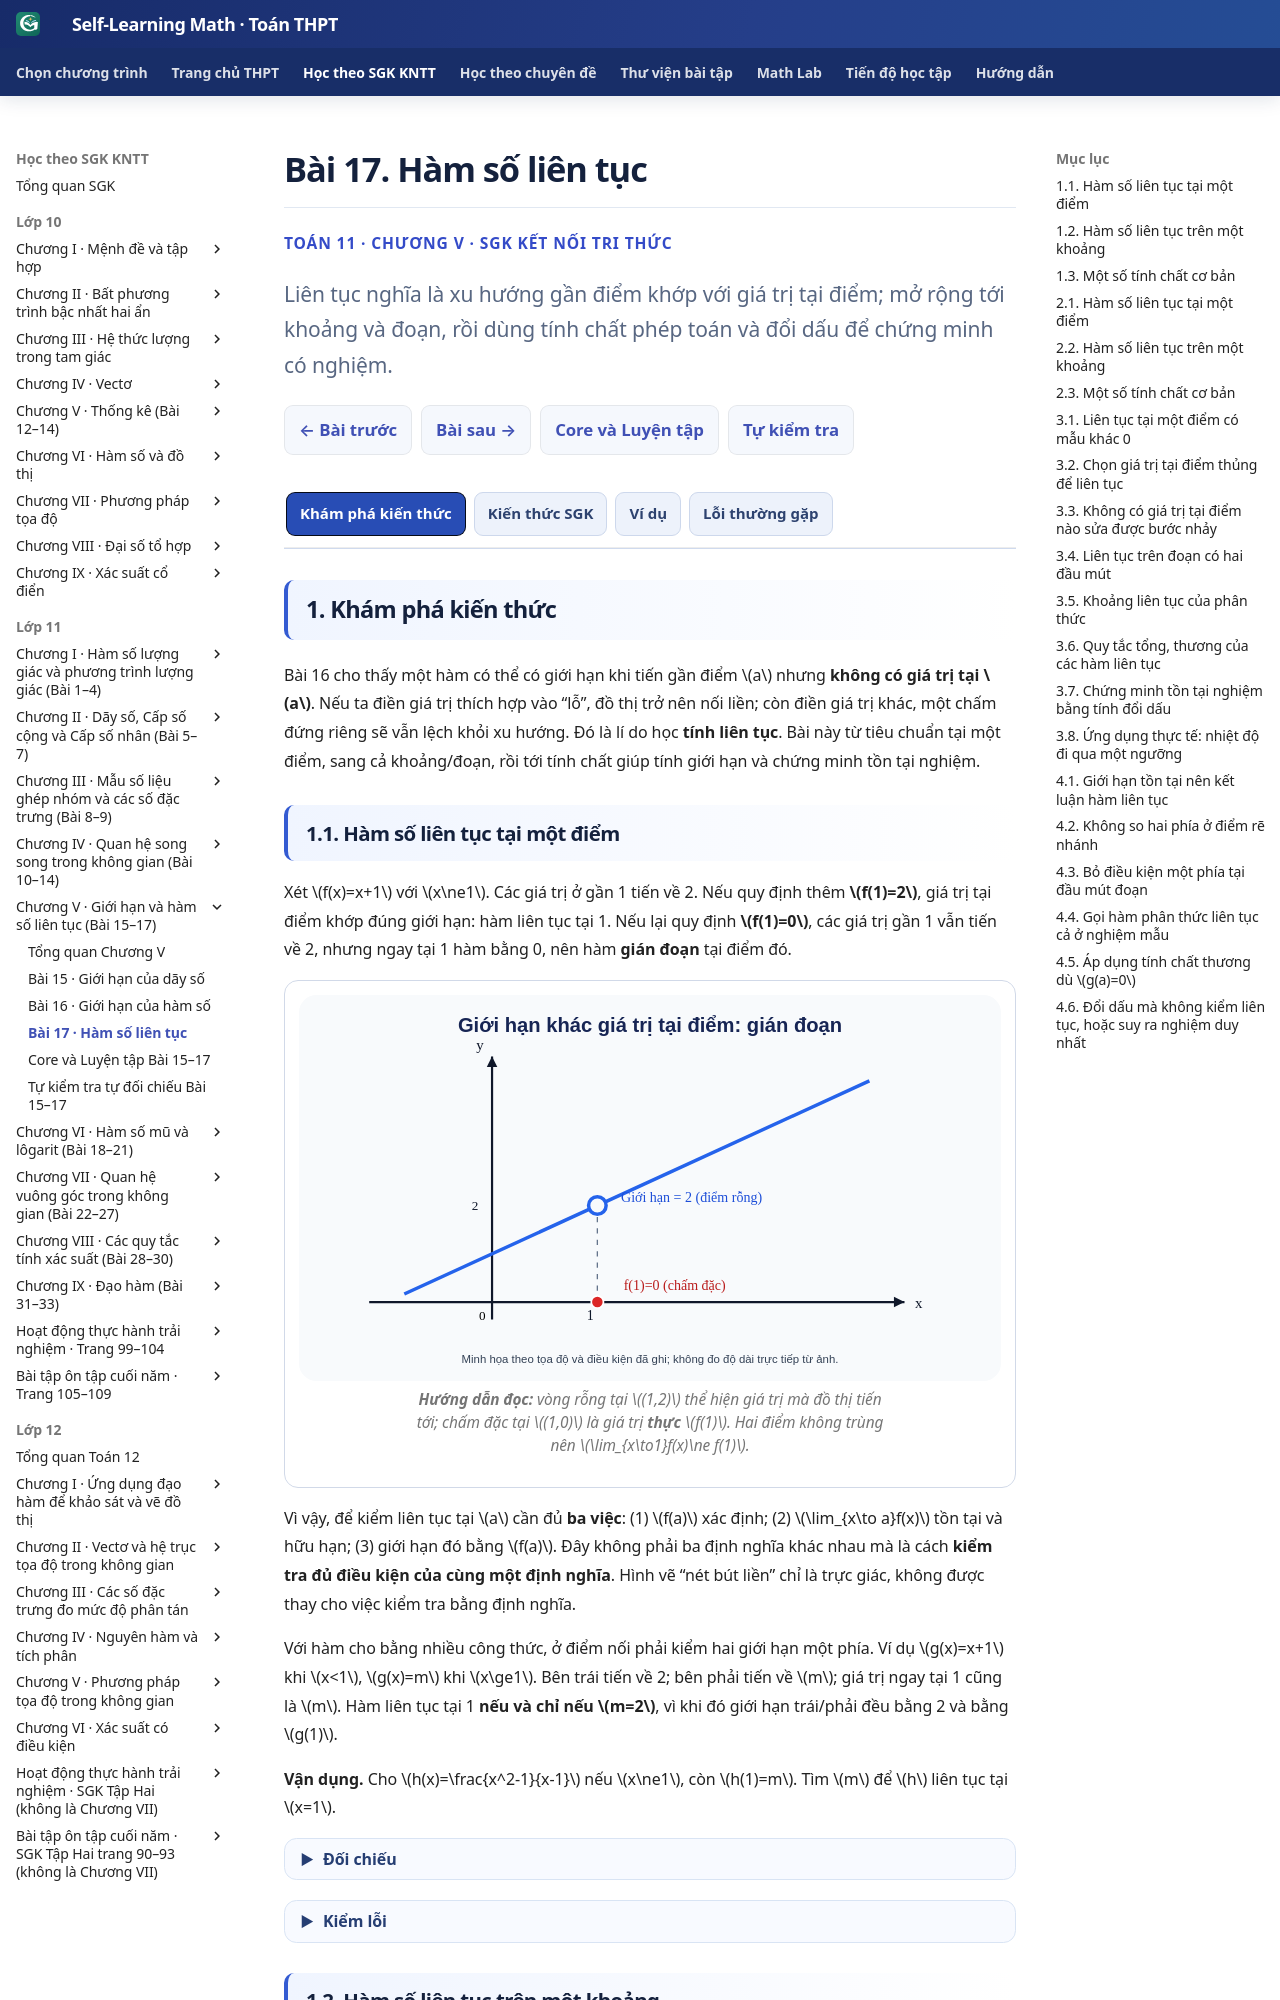

repository: TMA2015/self-learning-math · page: thpt-preview/sgk/lop-11/chuong-v/bai-17/index.html · generator: mkdocs

# Bài 17. Hàm số liên tục

<style>
/* Scoped B17 Golden 3+1; không thay theme, app, CSS hoặc JS chung. */
.md-typeset:has([data-g11-b17-knowledge-only]) .thpt-r4-knowledge-conclusion.thpt-r4-concept-card {background:#e8f7f2;border-color:#a9dccc;border-left-color:#087d69;color:#174137}
.md-typeset:has([data-g11-b17-knowledge-only]) .thpt-r4-knowledge-conclusion.thpt-r4-rule-card {background:#eaf1fc;border-color:#a5bee5;border-left-color:#4879c2;color:#193d66}
.md-typeset:has([data-g11-b17-knowledge-only]) .thpt-r4-key-formula {background:transparent;color:inherit;border:1px solid #8c9ab0;border-left:4px solid #64748b;border-radius:10px;padding:.75rem 1rem;margin:.65rem 0 1rem}
[data-md-color-scheme="slate"] .md-typeset:has([data-g11-b17-knowledge-only]) .thpt-r4-knowledge-conclusion.thpt-r4-concept-card {background:#193d36;border-color:#447e70;border-left-color:#76dfc7;color:#e9fff7}
[data-md-color-scheme="slate"] .md-typeset:has([data-g11-b17-knowledge-only]) .thpt-r4-knowledge-conclusion.thpt-r4-rule-card {background:#203551;border-color:#45658a;border-left-color:#8cb4ed;color:#ecf5ff}
[data-md-color-scheme="slate"] .md-typeset:has([data-g11-b17-knowledge-only]) .thpt-r4-key-formula {background:transparent;color:inherit;border-color:#8c9ab0;border-left-color:#bdc8d8}
</style>

<div class="thpt-r4-screen" data-thpt-r4 data-g11-b17-knowledge-only>
<p class="thpt-r4-eyebrow">TOÁN 11 · CHƯƠNG V · SGK KẾT NỐI TRI THỨC</p>
<p class="thpt-r4-lead">Liên tục nghĩa là xu hướng gần điểm khớp với giá trị tại điểm; mở rộng tới khoảng và đoạn, rồi dùng tính chất phép toán và đổi dấu để chứng minh có nghiệm.</p>
<nav class="thpt-r4-lesson-tabs"><a href="../">Chương V</a><a href="../luyen-tap/">Core và Luyện tập</a><a href="../tu-kiem-tra-chuong/">Tự kiểm tra cuối chương</a></nav>
</div>

=== "Khám phá kiến thức"

    Bài 16 cho thấy một hàm có thể có giới hạn khi tiến gần điểm \(a\) nhưng **không có giá trị tại \(a\)**. Nếu ta điền giá trị thích hợp vào “lỗ”, đồ thị trở nên nối liền; còn điền giá trị khác, một chấm đứng riêng sẽ vẫn lệch khỏi xu hướng. Đó là lí do học **tính liên tục**. Bài này từ tiêu chuẩn tại một điểm, sang cả khoảng/đoạn, rồi tới tính chất giúp tính giới hạn và chứng minh tồn tại nghiệm.

    ### 1.1. Hàm số liên tục tại một điểm

    Xét \(f(x)=x+1\) với \(x\ne1\). Các giá trị ở gần 1 tiến về 2. Nếu quy định thêm **\(f(1)=2\)**, giá trị tại điểm khớp đúng giới hạn: hàm liên tục tại 1. Nếu lại quy định **\(f(1)=0\)**, các giá trị gần 1 vẫn tiến về 2, nhưng ngay tại 1 hàm bằng 0, nên hàm **gián đoạn** tại điểm đó.

    <figure class="thpt-r4-plot"><img loading="lazy" src="../../../../../assets/images/thpt/FIG-G11-B17-01_R01.svg" alt="Hàm bằng x cộng một ngoài điểm 1 nhưng nhận giá trị 0 ở 1, trong khi giới hạn bằng 2"><figcaption><strong>Hướng dẫn đọc:</strong> vòng rỗng tại \((1,2)\) thể hiện giá trị mà đồ thị tiến tới; chấm đặc tại \((1,0)\) là giá trị **thực** \(f(1)\). Hai điểm không trùng nên \(\lim_{x\to1}f(x)\ne f(1)\).</figcaption></figure>

    Vì vậy, để kiểm liên tục tại \(a\) cần đủ **ba việc**: (1) \(f(a)\) xác định; (2) \(\lim_{x\to a}f(x)\) tồn tại và hữu hạn; (3) giới hạn đó bằng \(f(a)\). Đây không phải ba định nghĩa khác nhau mà là cách **kiểm tra đủ điều kiện của cùng một định nghĩa**. Hình vẽ “nét bút liền” chỉ là trực giác, không được thay cho việc kiểm tra bằng định nghĩa.

    Với hàm cho bằng nhiều công thức, ở điểm nối phải kiểm hai giới hạn một phía. Ví dụ \(g(x)=x+1\) khi \(x<1\), \(g(x)=m\) khi \(x\ge1\). Bên trái tiến về 2; bên phải tiến về \(m\); giá trị ngay tại 1 cũng là \(m\). Hàm liên tục tại 1 **nếu và chỉ nếu \(m=2\)**, vì khi đó giới hạn trái/phải đều bằng 2 và bằng \(g(1)\).

    **Vận dụng.** Cho \(h(x)=\frac{x^2-1}{x-1}\) nếu \(x\ne1\), còn \(h(1)=m\). Tìm \(m\) để \(h\) liên tục tại \(x=1\).

    ??? question "Đối chiếu"

        **Lời giải:** Với \(x\ne1\), \(h(x)=x+1\), nên \(\lim_{x\to1}h(x)=2\). Giá trị \(h(1)=m\) có nghĩa theo định nghĩa từng phần; liên tục khi \(m=2\).

    ??? tip "Kiểm lỗi"

        Nếu chỉ rút gọn và nói “liên tục với mọi \(m\)” là đã bỏ điều kiện **giới hạn phải bằng đúng giá trị tại điểm**. Ngược lại, nếu quên miền \(x\ne1\) khi rút gọn sẽ tự gán sai cho biểu thức gốc.

    ### 1.2. Hàm số liên tục trên một khoảng

    Một điểm liên tục mới là một thông tin **cục bộ**. Để nói \(f\) liên tục trên \((a,b)\), ta phải biết điều đó đúng tại **mọi điểm** trong khoảng. Nhưng trên đoạn \([a,b]\), hai đầu mút có cách tiến gần đặc biệt: tại \(a\) chỉ xét **từ bên phải trong đoạn**, tại \(b\) chỉ xét **từ bên trái**. Không bắt buộc xét giá trị ở phía ngoài đoạn mà hàm có thể không xác định.

    Hãy xem \(f(x)=\sqrt{x}\). Hàm xác định với \(x\ge0\), liên tục ở mọi \(x>0\) nhờ tính chất giới hạn căn, và tại 0 ta có \(\lim_{x\to0^+}\sqrt{x}=0=f(0)\). Vậy nó liên tục trên \([0,9]\) (và trên \([0,+\infty)\)). Đòi tính \(\sqrt{x}\) khi \(x\to0^-\) trong số thực là yêu cầu **ngoài miền xác định**, không được dùng để phủ nhận tính liên tục trên đoạn.

    Khi xét hàm phân thức, miền xác định quan trọng không kém công thức. \(g(x)=\frac{x+1}{x-2}\) liên tục trên \((-\infty,2)\) và \((2,+\infty)\) vì tử, mẫu là đa thức và mẫu khác 0 ở hai khoảng. Nhưng tại \(x=2\) thì \(g\) **không xác định**, nên không gọi liên tục tại 2. Tại **đầu mút** của một khoảng cần đọc đúng dạng ngoặc tròn/vuông trước khi áp điều kiện một phía.

    **Vận dụng.** Chứng minh \(f(x)=\sqrt{4-x}\) liên tục trên đoạn \([0,4]\). Vì sao chỉ cần giới hạn trái tại \(x=4\)?

    ??? question "Đối chiếu"

        **Lời giải:** Với mọi \(x\in(0,4)\), \(4-x>0\) nên hàm căn liên tục. Tại \(0\), \(\lim_{x\to0^+}\sqrt{4-x}=2=f(0)\); tại \(4\), \(\lim_{x\to4^-}\sqrt{4-x}=0=f(4)\). Vậy hàm liên tục trên \([0,4]\). Tại đầu mút phải \(4\), chỉ xét giới hạn từ bên trái trong đoạn; hàm không xác định trong số thực khi \(x>4\).

    ??? tip "Kiểm lỗi"

        “Liên tục trên đoạn” **không chỉ** là liên tục ở các điểm giữa đoạn; vẫn phải kiểm hai đầu mút đúng phía. Không bắt buộc xét phía hàm chưa được xác định.

    ### 1.3. Một số tính chất cơ bản

    Khi \(f,g\) liên tục tại \(a\), ta đã biết \(\lim f=f(a)\) và \(\lim g=g(a)\). Định lí phép toán giới hạn từ Bài 16 cho phép cộng, trừ, nhân: các hàm \(f+g,f-g,fg\) đều liên tục tại \(a\). Thương \(f/g\) cũng liên tục tại \(a\) khi **\(g(a)\ne0\)**. Đó là lí do các đa thức liên tục trên \(\mathbb R\), còn các phân thức hữu tỉ liên tục **trên tập xác định của chúng**, không phải ở nghiệm của mẫu.

    SGK còn nhắc: \(\sin x\), \(\cos x\) liên tục trên \(\mathbb R\); \(\tan x,\cot x\) liên tục trên những điểm mà chúng xác định. Không nên thuộc lòng câu “mọi hàm quen thuộc liên tục ở mọi nơi” vì hàm có mẫu, căn hoặc điểm rẽ nhánh có thể mất điều kiện xác định.

    **Biết có nghiệm mà chưa giải được công thức nghiệm.** Nếu \(f\) liên tục trên **cả đoạn \([a,b]\)** và \(f(a)f(b)<0\), thì \(f\) phải nhận giá trị 0 ở **ít nhất một điểm** giữa \(a,b\). Hình dung một đường liền nối một điểm dưới trục hoành với một điểm trên trục: nó phải gặp trục hoành ở đâu đó. Tuy vậy, chỉ từ hai đầu trái dấu **không thể nói có đúng một giao điểm**; muốn duy nhất phải có chứng minh bổ sung.

    <figure class="thpt-r4-plot"><img loading="lazy" src="../../../../../assets/images/thpt/G11_B17_IVT_SIGN_CHANGE_AUTHORING_20261123.svg" alt="Đồ thị liên tục của hàm x mũ ba cộng x trừ một đi từ giá trị âm tại x bằng 0 sang dương tại x bằng 1"><figcaption><strong>Hướng dẫn đọc:</strong> với \(p(x)=x^3+x-1\), \(p(0)=-1<0\), \(p(1)=1>0\). Đường liên tục cắt trục hoành tại một vị trí \(c\in(0,1)\). Từ điều kiện này ta kết luận **ít nhất một nghiệm**, không được tự khẳng định “duy nhất”.</figcaption></figure>

    Điều kiện liên tục rất quan trọng. Một hàm **nhảy** từ \(-1\) lên \(+1\) ngay tại một điểm có thể đổi dấu ở hai đầu mà **không bao giờ nhận 0**. Vì vậy nếu quên chứng minh liên tục trên đoạn, lập luận đổi dấu mất cơ sở.

    **Vận dụng.** Chứng minh phương trình \(x^3+2x-5=0\) có **ít nhất một nghiệm** trong \((1,2)\). Có được kết luận nghiệm duy nhất chỉ từ dấu của hai đầu không?

    ??? question "Đối chiếu"

        **Lời giải:** Đặt \(q(x)=x^3+2x-5\), là đa thức nên liên tục trên \([1,2]\). \(q(1)=-2<0\), \(q(2)=7>0\), do đó tồn tại \(c\in(1,2)\) sao cho \(q(c)=0\). Dữ kiện đổi dấu và liên tục **chỉ đủ** kết luận ít nhất một nghiệm, không tự chứng minh duy nhất.

    ??? tip "Kiểm lỗi"

        Nếu viết “có một nghiệm duy nhất” ngay sau khi thấy đổi dấu là vượt kết luận SGK. Hãy giữ chữ **“ít nhất một”**; nếu cần duy nhất, phải chứng minh thêm điều kiện như tính đơn điệu.

=== "Kiến thức SGK"

    ### 2.1. Hàm số liên tục tại một điểm

    <div class="thpt-r4-knowledge-conclusion thpt-r4-concept-card" role="note"><strong>Định nghĩa — Liên tục tại một điểm</strong><p>Hàm \(y=f(x)\) xác định trên một khoảng chứa \(a\) gọi là <strong>liên tục tại \(a\)</strong> nếu \(\lim_{x\to a}f(x)=f(a)\). Nếu điều kiện này không thỏa, hàm được gọi là <strong>gián đoạn tại \(a\)</strong>. Để kiểm, cần \(f(a)\) xác định, giới hạn hữu hạn hai phía tồn tại, và hai giá trị ấy bằng nhau.</p></div>

    **Dạng kiểm với hàm từng phần:** Xác định \(f(a)\); tính \(\lim_{x\to a^-}f(x)\), \(\lim_{x\to a^+}f(x)\) nếu miền có cả hai phía; chỉ khi cả hai bằng \(f(a)\) mới liên tục tại \(a\).

    <figure class="thpt-r4-plot"><img loading="lazy" src="../../../../../assets/images/thpt/FIG-G11-B17-01_R01.svg" alt="Giới hạn bằng hai nhưng giá trị hàm tại một bằng không nên gián đoạn"><figcaption><strong>Tra hình:</strong> \(\lim_{x\to1}f(x)=2\ne f(1)=0\), nên hàm gián đoạn tại 1 dù giới hạn hữu hạn hai phía tồn tại.</figcaption></figure>

    ### 2.2. Hàm số liên tục trên một khoảng

    <div class="thpt-r4-knowledge-conclusion thpt-r4-concept-card" role="note"><strong>Định nghĩa — Liên tục trên khoảng và trên đoạn</strong><p>\(f\) <strong>liên tục trên khoảng \((a,b)\)</strong> nếu liên tục tại <strong>mọi điểm</strong> của khoảng. \(f\) <strong>liên tục trên đoạn \([a,b]\)</strong> nếu liên tục trên \((a,b)\), đồng thời \(\lim_{x\to a^+}f(x)=f(a)\) và \(\lim_{x\to b^-}f(x)=f(b)\). Nửa khoảng được hiểu tương tự: tại đầu mút thuộc miền xét chỉ yêu cầu giới hạn một phía phù hợp.</p></div>

    **Các hàm cơ bản SGK:** Đa thức, \(\sin x,\cos x\) liên tục trên \(\mathbb R\). Hàm \(\tan x,\cot x\), hàm phân thức hữu tỉ liên tục ở **những điểm thuộc tập xác định**; hàm căn \(\sqrt{x}\) liên tục trên \([0,+\infty)\) theo điều kiện phải ở 0. Không suy rộng qua điểm mà hàm không xác định.
